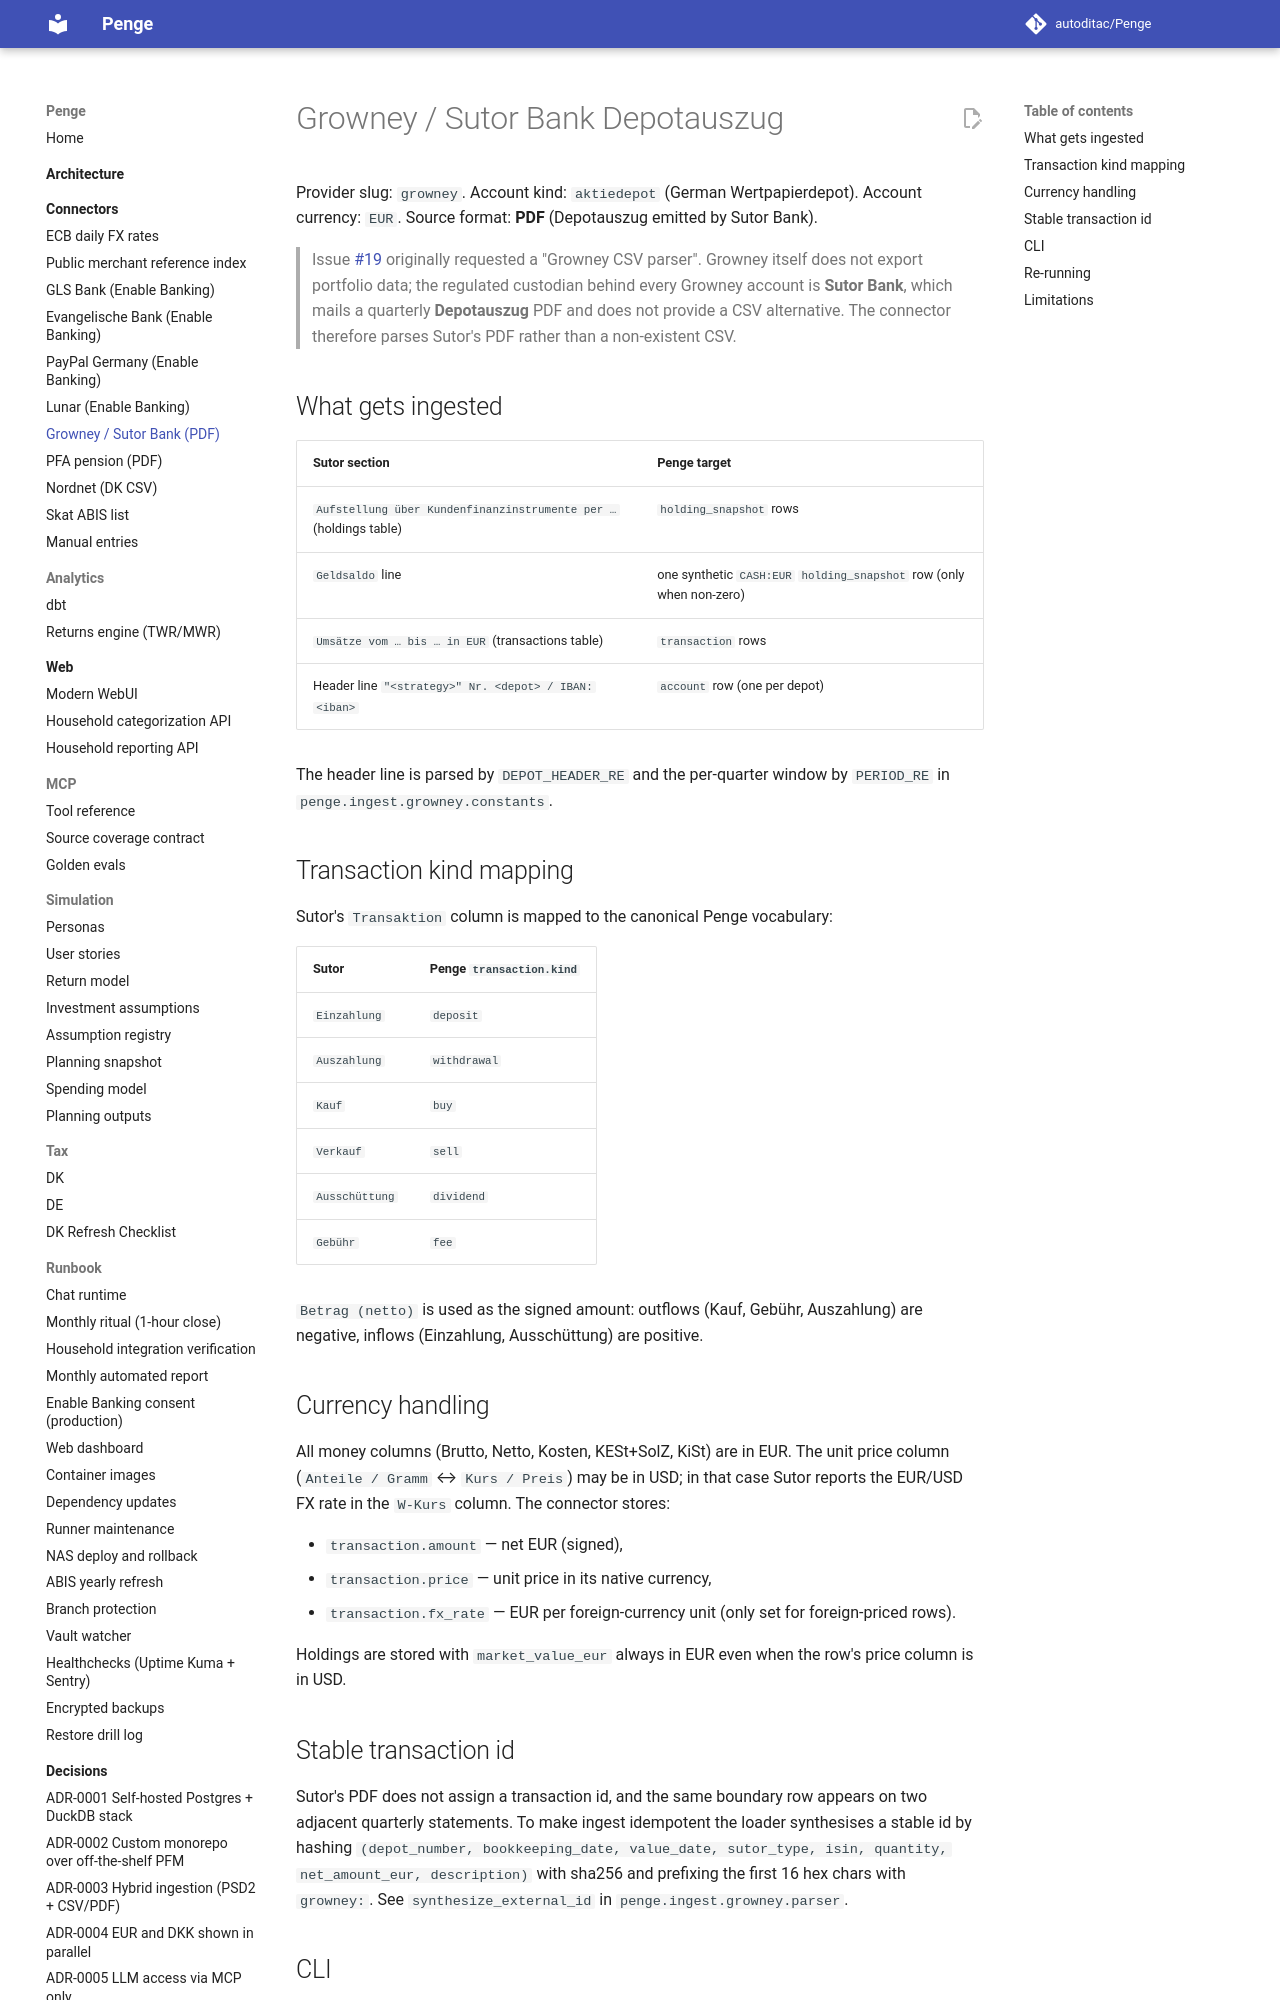

repository: autoditac/Penge · page: connectors/growney/index.html · generator: mkdocs

# Growney / Sutor Bank Depotauszug

Provider slug: `growney`.
Account kind: `aktiedepot` (German Wertpapierdepot).
Account currency: `EUR`.
Source format: **PDF** (Depotauszug emitted by Sutor Bank).

> Issue [#19](https://github.com/autoditac/Penge/issues/19) originally
> requested a "Growney CSV parser". Growney itself does not export
> portfolio data; the regulated custodian behind every Growney
> account is **Sutor Bank**, which mails a quarterly **Depotauszug**
> PDF and does not provide a CSV alternative. The connector therefore
> parses Sutor's PDF rather than a non-existent CSV.

## What gets ingested

| Sutor section | Penge target |
|---|---|
| `Aufstellung über Kundenfinanzinstrumente per …` (holdings table) | `holding_snapshot` rows |
| `Geldsaldo` line | one synthetic `CASH:EUR` `holding_snapshot` row (only when non-zero) |
| `Umsätze vom … bis … in EUR` (transactions table) | `transaction` rows |
| Header line `"<strategy>" Nr. <depot> / IBAN: <iban>` | `account` row (one per depot) |

The header line is parsed by `DEPOT_HEADER_RE` and the per-quarter window
by `PERIOD_RE` in `penge.ingest.growney.constants`.

## Transaction kind mapping

Sutor's `Transaktion` column is mapped to the canonical Penge
vocabulary:

| Sutor | Penge `transaction.kind` |
|---|---|
| `Einzahlung` | `deposit` |
| `Auszahlung` | `withdrawal` |
| `Kauf` | `buy` |
| `Verkauf` | `sell` |
| `Ausschüttung` | `dividend` |
| `Gebühr` | `fee` |

`Betrag (netto)` is used as the signed amount: outflows (Kauf,
Gebühr, Auszahlung) are negative, inflows (Einzahlung,
Ausschüttung) are positive.
